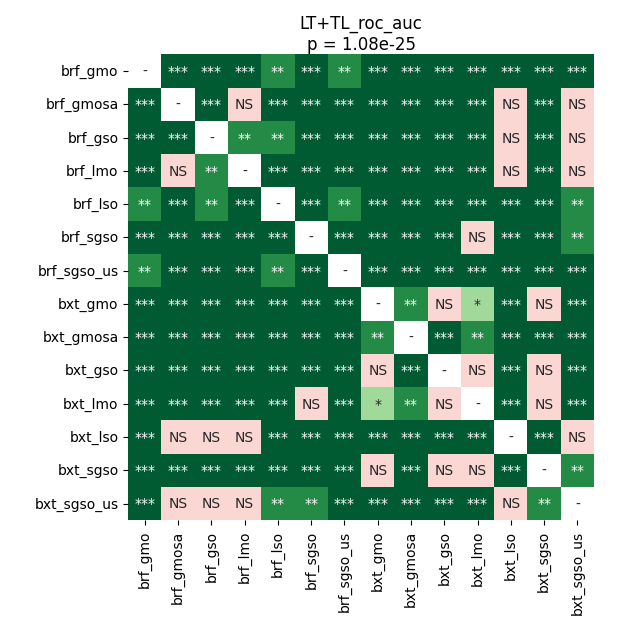

The data file committed next to this chart (first rows):
	brf_gmo	brf_gmosa	brf_gso	brf_lmo	brf_lso	brf_sgso	brf_sgso_us	bxt_gmo	bxt_gmosa	bxt_gso	bxt_lmo	bxt_lso	bxt_sgso	bxt_sgso_us
brf_gmo	1.0	5.340576171875e-05	5.340576171875e-05	5.340576171875e-05	0.001309	5.340576171875e-05	0.001659	5.340576171875e-05	5.340576171875e-05	5.340576171875e-05	5.340576171875e-05	5.340576171875e-05	5.340576171875e-05	5.340576171875e-05
brf_gmosa	5.340576171875e-05	1.0	0.0004408	0.782	5.340576171875e-05	5.340576171875e-05	5.340576171875e-05	5.340576171875e-05	5.340576171875e-05	5.340576171875e-05	5.340576171875e-05	0.05835	5.340576171875e-05	0.3927
brf_gso	5.340576171875e-05	0.0004408	1.0	0.002092	0.001309	5.340576171875e-05	5.340576171875e-05	5.340576171875e-05	5.340576171875e-05	5.340576171875e-05	5.340576171875e-05	0.2973	5.340576171875e-05	0.7518
brf_lmo	5.340576171875e-05	0.782	0.002092	1.0	5.340576171875e-05	0.0002276	5.340576171875e-05	5.340576171875e-05	5.340576171875e-05	0.0002276	0.0001436	0.1457	0.000101	0.1596
brf_lso	0.001309	5.340576171875e-05	0.001309	5.340576171875e-05	1.0	5.340576171875e-05	0.001659	5.340576171875e-05	5.340576171875e-05	5.340576171875e-05	5.340576171875e-05	5.340576171875e-05	5.340576171875e-05	0.007527
brf_sgso	5.340576171875e-05	5.340576171875e-05	5.340576171875e-05	0.0002276	5.340576171875e-05	1.0	5.340576171875e-05	5.340576171875e-05	5.340576171875e-05	0.0005891	0.3189	5.340576171875e-05	0.0001436	0.001021
brf_sgso_us	0.001659	5.340576171875e-05	5.340576171875e-05	5.340576171875e-05	0.001659	5.340576171875e-05	1.0	5.340576171875e-05	5.340576171875e-05	5.340576171875e-05	5.340576171875e-05	0.000101	5.340576171875e-05	5.340576171875e-05
bxt_gmo	5.340576171875e-05	5.340576171875e-05	5.340576171875e-05	5.340576171875e-05	5.340576171875e-05	5.340576171875e-05	5.340576171875e-05	1.0	0.002627	0.6836	0.02157	5.340576171875e-05	0.2535	0.0002276
bxt_gmosa	5.340576171875e-05	5.340576171875e-05	5.340576171875e-05	5.340576171875e-05	5.340576171875e-05	5.340576171875e-05	5.340576171875e-05	0.002627	1.0	0.0005891	0.006258	5.340576171875e-05	0.000101	0.0001436
bxt_gso	5.340576171875e-05	5.340576171875e-05	5.340576171875e-05	0.0002276	5.340576171875e-05	0.0005891	5.340576171875e-05	0.6836	0.0005891	1.0	0.0517	5.340576171875e-05	0.3927	0.0005891
bxt_lmo	5.340576171875e-05	5.340576171875e-05	5.340576171875e-05	0.0001436	5.340576171875e-05	0.3189	5.340576171875e-05	0.02157	0.006258	0.0517	1.0	0.0004408	0.08408	5.340576171875e-05
bxt_lso	5.340576171875e-05	0.05835	0.2973	0.1457	5.340576171875e-05	5.340576171875e-05	0.000101	5.340576171875e-05	5.340576171875e-05	5.340576171875e-05	0.0004408	1.0	5.340576171875e-05	0.6537
bxt_sgso	5.340576171875e-05	5.340576171875e-05	5.340576171875e-05	0.000101	5.340576171875e-05	0.0001436	5.340576171875e-05	0.2535	0.000101	0.3927	0.08408	5.340576171875e-05	1.0	0.001021
bxt_sgso_us	5.340576171875e-05	0.3927	0.7518	0.1596	0.007527	0.001021	5.340576171875e-05	0.0002276	0.0001436	0.0005891	5.340576171875e-05	0.6537	0.001021	1.0
